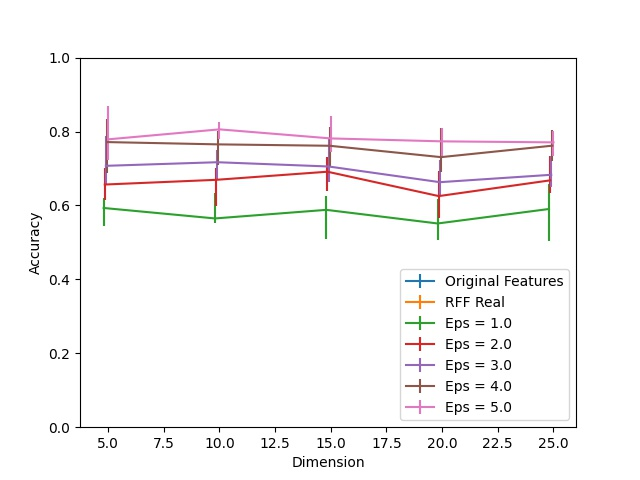

The table this chart was drawn from, first rows:
Dimension, RFF Real, RFF Real 25, RFF Real 75, Eps = 1.0, Eps = 1.0 25, Eps = 1.0 75, Eps = 2.0, Eps = 2.0 25, Eps = 2.0 75, Eps = 3.0, Eps = 3.0 25, Eps = 3.0 75, Eps = 4.0, Eps = 4.0 25, Eps = 4.0 75, Eps = 5.0, Eps = 5.0 25, Eps = 5.0 75, Original Features
5, 0.9991, 0.003115, 0.0009085, 0.5931, 0.04802, 0.02648, 0.6566, 0.0414, 0.04555, 0.7072, 0.05204, 0.08177, 0.7714, 0.08436, 0.0623, 0.7788, 0.05646, 0.08955, 1.0
10, 1.0, 0.0, 0.0, 0.5648, 0.01285, 0.06879, 0.6693, 0.07112, 0.03232, 0.7169, 0.04841, 0.03284, 0.7652, 0.05477, 0.03699, 0.8058, 0.02726, 0.02116, 1.0
15, 1.0, 0.0, 0.0, 0.5881, 0.07774, 0.03855, 0.6912, 0.05088, 0.03868, 0.7054, 0.04192, 0.07605, 0.7615, 0.05724, 0.05178, 0.7813, 0.03777, 0.06178, 1.0
20, 1.0, 0.0, 0.0, 0.5512, 0.04439, 0.06697, 0.6253, 0.0584, 0.06892, 0.6629, 0.03504, 0.06035, 0.7307, 0.03933, 0.07813, 0.7734, 0.03907, 0.03686, 1.0
25, 1.0, 0.0, 0.0, 0.5904, 0.08566, 0.0671, 0.6679, 0.03413, 0.06476, 0.6829, 0.03271, 0.05191, 0.7617, 0.04218, 0.04257, 0.7707, 0.03569, 0.03024, 1.0
